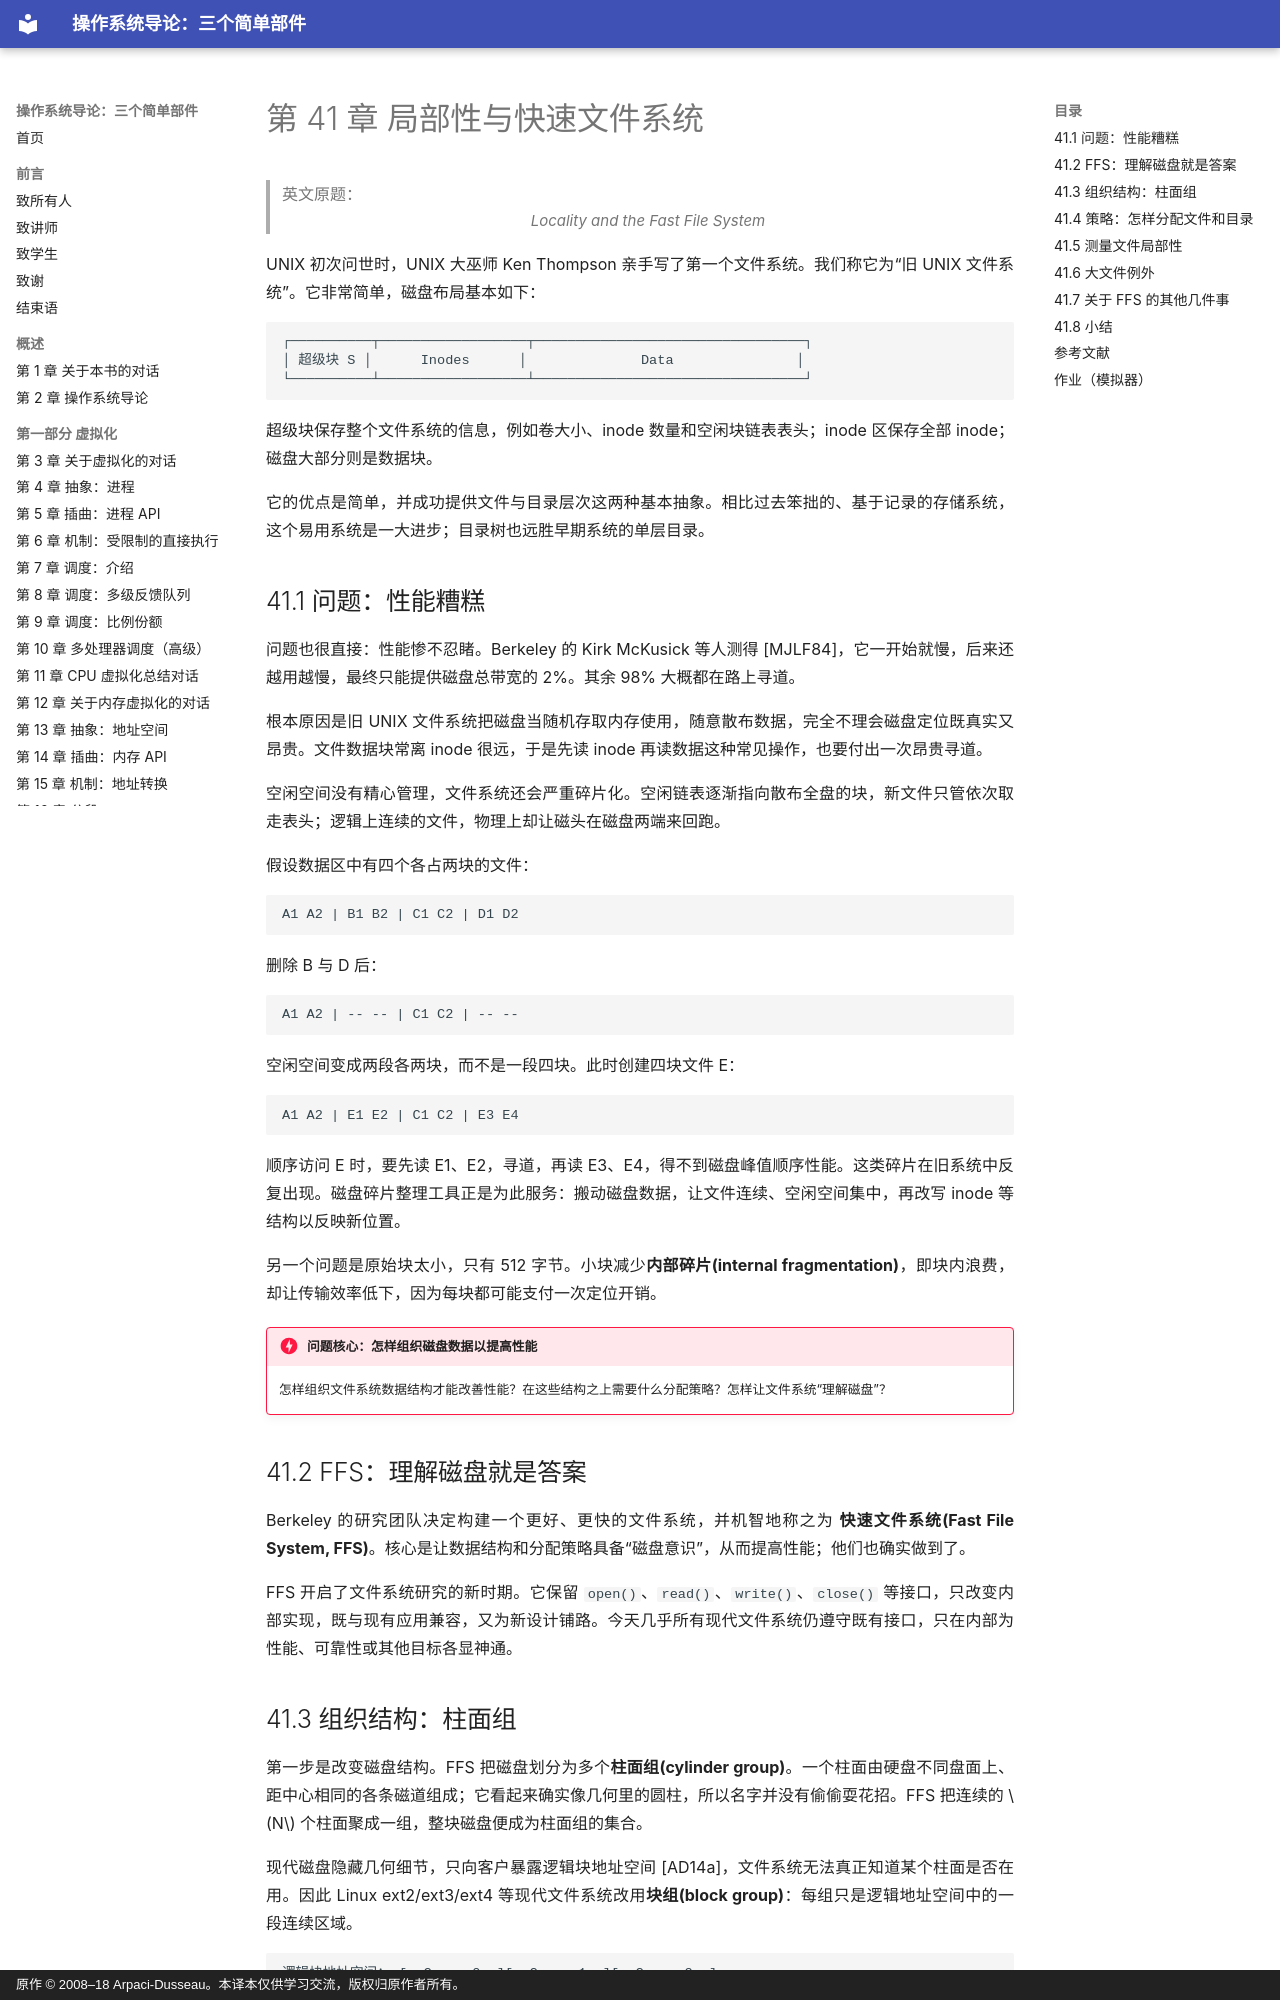

repository: wdwkmooop/ostep-zn · page: 41-locality-and-ffs.html · generator: mkdocs · copyright: 原作 © 2008–18 Arpaci-Dusseau。本译本仅供学习交流，版权归原作者所有。

# 第 41 章 局部性与快速文件系统

> 英文原题：*Locality and the Fast File System*

UNIX 初次问世时，UNIX 大巫师 Ken Thompson 亲手写了第一个文件系统。我们称它为“旧 UNIX 文件系统”。它非常简单，磁盘布局基本如下：

```text
┌──────────┬──────────────────┬─────────────────────────────────┐
│ 超级块 S │      Inodes      │              Data               │
└──────────┴──────────────────┴─────────────────────────────────┘
```

超级块保存整个文件系统的信息，例如卷大小、inode 数量和空闲块链表表头；inode 区保存全部 inode；磁盘大部分则是数据块。

它的优点是简单，并成功提供文件与目录层次这两种基本抽象。相比过去笨拙的、基于记录的存储系统，这个易用系统是一大进步；目录树也远胜早期系统的单层目录。

## 41.1 问题：性能糟糕

问题也很直接：性能惨不忍睹。Berkeley 的 Kirk McKusick 等人测得 [MJLF84]，它一开始就慢，后来还越用越慢，最终只能提供磁盘总带宽的 2%。其余 98% 大概都在路上寻道。

根本原因是旧 UNIX 文件系统把磁盘当随机存取内存使用，随意散布数据，完全不理会磁盘定位既真实又昂贵。文件数据块常离 inode 很远，于是先读 inode 再读数据这种常见操作，也要付出一次昂贵寻道。

空闲空间没有精心管理，文件系统还会严重碎片化。空闲链表逐渐指向散布全盘的块，新文件只管依次取走表头；逻辑上连续的文件，物理上却让磁头在磁盘两端来回跑。

假设数据区中有四个各占两块的文件：

```text
A1 A2 | B1 B2 | C1 C2 | D1 D2
```

删除 B 与 D 后：

```text
A1 A2 | -- -- | C1 C2 | -- --
```

空闲空间变成两段各两块，而不是一段四块。此时创建四块文件 E：

```text
A1 A2 | E1 E2 | C1 C2 | E3 E4
```

顺序访问 E 时，要先读 E1、E2，寻道，再读 E3、E4，得不到磁盘峰值顺序性能。这类碎片在旧系统中反复出现。磁盘碎片整理工具正是为此服务：搬动磁盘数据，让文件连续、空闲空间集中，再改写 inode 等结构以反映新位置。

另一个问题是原始块太小，只有 512 字节。小块减少**内部碎片(internal fragmentation)**，即块内浪费，却让传输效率低下，因为每块都可能支付一次定位开销。

!!! danger "问题核心：怎样组织磁盘数据以提高性能"
    怎样组织文件系统数据结构才能改善性能？在这些结构之上需要什么分配策略？怎样让文件系统“理解磁盘”？

## 41.2 FFS：理解磁盘就是答案

Berkeley 的研究团队决定构建一个更好、更快的文件系统，并机智地称之为 **快速文件系统(Fast File System, FFS)**。核心是让数据结构和分配策略具备“磁盘意识”，从而提高性能；他们也确实做到了。

FFS 开启了文件系统研究的新时期。它保留 `open()`、`read()`、`write()`、`close()` 等接口，只改变内部实现，既与现有应用兼容，又为新设计铺路。今天几乎所有现代文件系统仍遵守既有接口，只在内部为性能、可靠性或其他目标各显神通。
